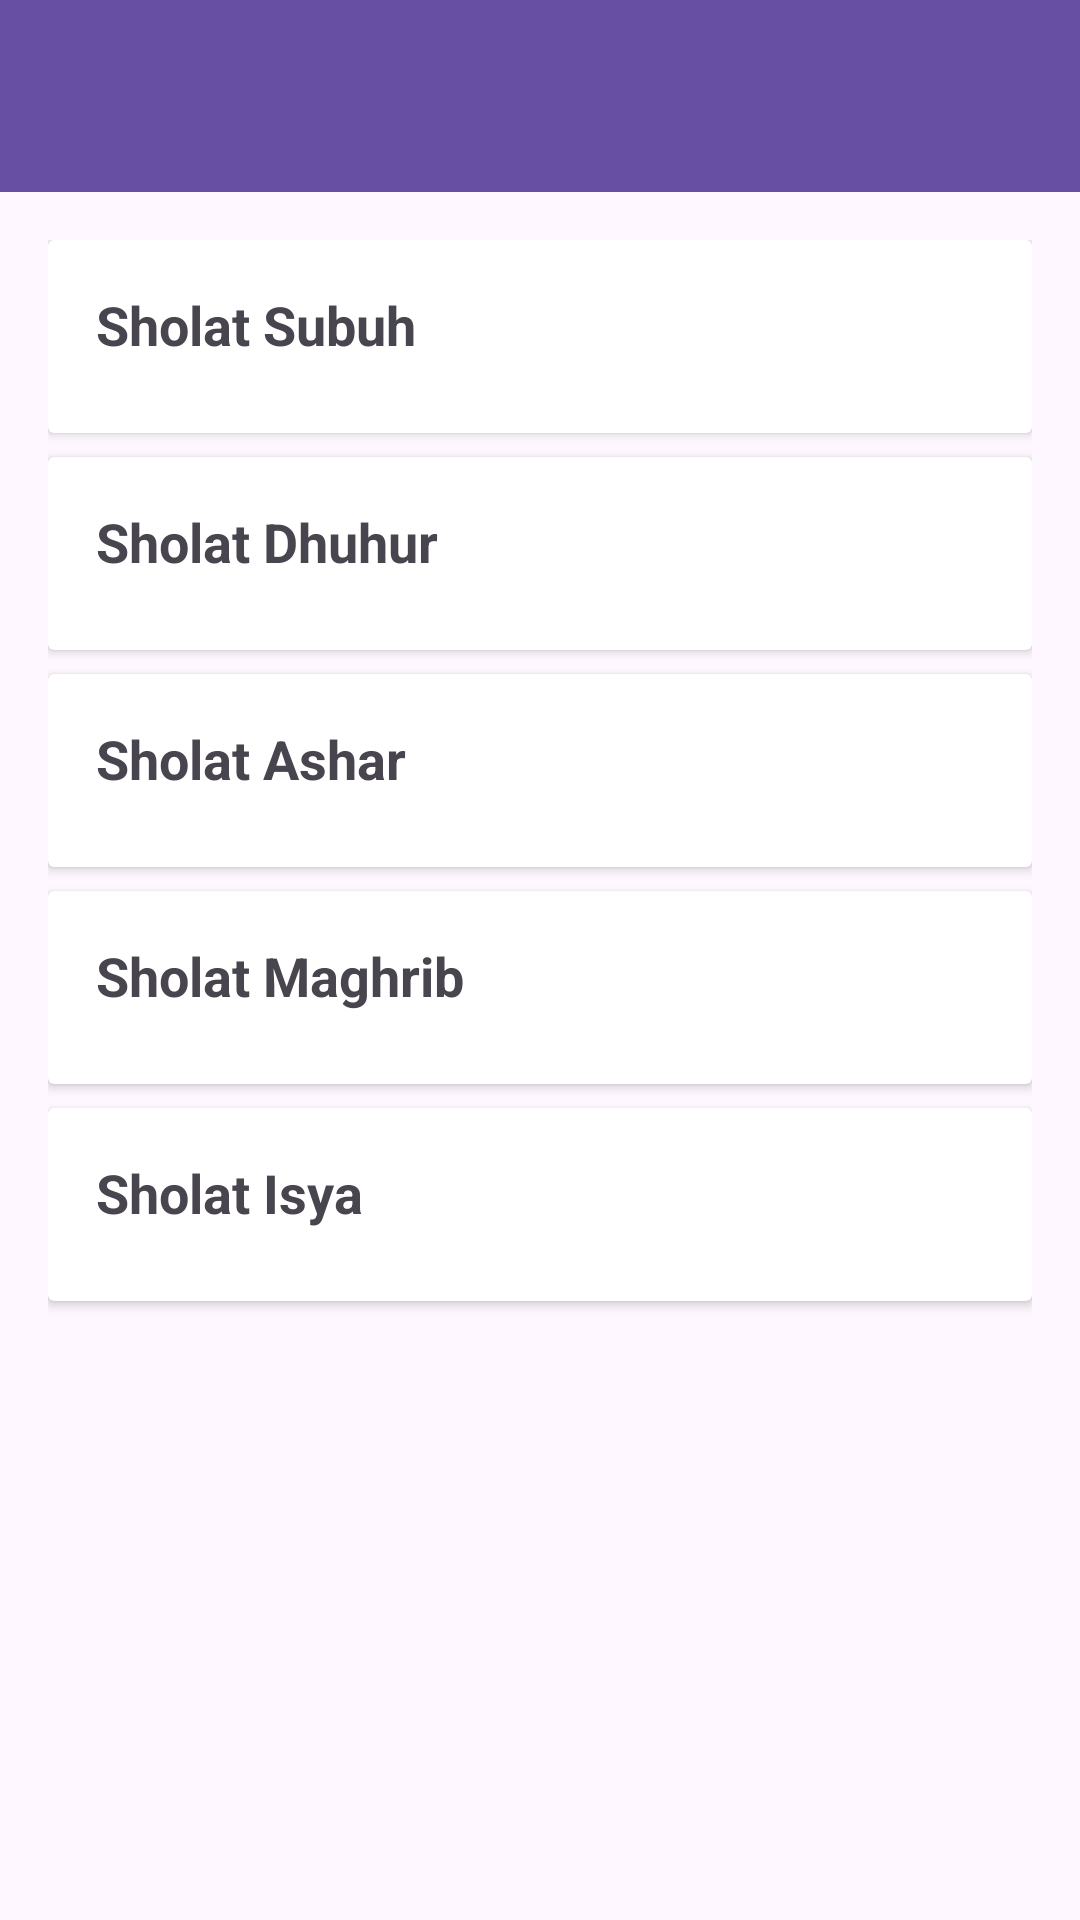

The Android layout XML behind this screen, and the referenced resources:
<!-- AndroidManifest.xml: application theme Theme.Tuntunan -->
<!-- res/layout/activity_page3.xml -->
<?xml version="1.0" encoding="utf-8"?>
<RelativeLayout xmlns:android="http://schemas.android.com/apk/res/android"
    xmlns:app="http://schemas.android.com/apk/res-auto"
    android:layout_width="match_parent"
    android:layout_height="match_parent">

    
    <androidx.appcompat.widget.Toolbar
        android:id="@+id/toolbar"
        android:layout_width="match_parent"
        android:layout_height="wrap_content"
        android:background="?attr/colorPrimary"
        android:theme="@style/ThemeOverlay.AppCompat.Dark.ActionBar"
        android:popupTheme="@style/ThemeOverlay.AppCompat.Light" />

    
    <ScrollView
        android:layout_width="match_parent"
        android:layout_height="match_parent"
        android:layout_below="@id/toolbar">
        <LinearLayout
            android:layout_width="match_parent"
            android:layout_height="wrap_content"
            android:orientation="vertical"
            android:padding="16dp">

            
            <androidx.cardview.widget.CardView
                android:layout_width="match_parent"
                android:layout_height="wrap_content"
                android:layout_marginBottom="8dp"
                android:elevation="4dp">

                <LinearLayout
                    android:layout_width="match_parent"
                    android:layout_height="wrap_content"
                    android:orientation="vertical"
                    android:padding="16dp">

                    <TextView
                        android:id="@+id/subuhTitle"
                        android:layout_width="match_parent"
                        android:layout_height="wrap_content"
                        android:text="Sholat Subuh"
                        android:textSize="18sp"
                        android:textStyle="bold"
                        android:paddingBottom="8dp" />

                    <TextView
                        android:id="@+id/subuhContent"
                        android:layout_width="match_parent"
                        android:layout_height="wrap_content"
                        android:text="Wudlu' menurut bahasa artinya bersih dan indah..."
                        android:visibility="gone"
                        android:textSize="16sp" />
                </LinearLayout>
            </androidx.cardview.widget.CardView>

            
            <androidx.cardview.widget.CardView
                android:layout_width="match_parent"
                android:layout_height="wrap_content"
                android:layout_marginBottom="8dp"
                android:elevation="4dp">

                <LinearLayout
                    android:layout_width="match_parent"
                    android:layout_height="wrap_content"
                    android:orientation="vertical"
                    android:padding="16dp">

                    <TextView
                        android:id="@+id/dhuhurTitle"
                        android:layout_width="match_parent"
                        android:layout_height="wrap_content"
                        android:text="Sholat Dhuhur"
                        android:textSize="18sp"
                        android:textStyle="bold"
                        android:paddingBottom="8dp" />

                    <TextView
                        android:id="@+id/dhuhurContent"
                        android:layout_width="match_parent"
                        android:layout_height="wrap_content"
                        android:text="Isi dari Fardhu Wudhu..."
                        android:visibility="gone"
                        android:textSize="16sp" />
                </LinearLayout>
            </androidx.cardview.widget.CardView>

            
            <androidx.cardview.widget.CardView
                android:layout_width="match_parent"
                android:layout_height="wrap_content"
                android:layout_marginBottom="8dp"
                android:elevation="4dp">

                <LinearLayout
                    android:layout_width="match_parent"
                    android:layout_height="wrap_content"
                    android:orientation="vertical"
                    android:padding="16dp">

                    <TextView
                        android:id="@+id/asharTitle"
                        android:layout_width="match_parent"
                        android:layout_height="wrap_content"
                        android:text="Sholat Ashar"
                        android:textSize="18sp"
                        android:textStyle="bold"
                        android:paddingBottom="8dp" />

                    <TextView
                        android:id="@+id/asharContent"
                        android:layout_width="match_parent"
                        android:layout_height="wrap_content"
                        android:text="Isi dari Sunnah Tayamum.."
                        android:visibility="gone"
                        android:textSize="16sp" />
                </LinearLayout>
            </androidx.cardview.widget.CardView>

            
            <androidx.cardview.widget.CardView
                android:layout_width="match_parent"
                android:layout_height="wrap_content"
                android:layout_marginBottom="8dp"
                android:elevation="4dp">

                <LinearLayout
                    android:layout_width="match_parent"
                    android:layout_height="wrap_content"
                    android:orientation="vertical"
                    android:padding="16dp">

                    <TextView
                        android:id="@+id/maghribTitle"
                        android:layout_width="match_parent"
                        android:layout_height="wrap_content"
                        android:text="Sholat Maghrib"
                        android:textSize="18sp"
                        android:textStyle="bold"
                        android:paddingBottom="8dp" />

                    <TextView
                        android:id="@+id/maghribContent"
                        android:layout_width="match_parent"
                        android:layout_height="wrap_content"
                        android:text="Isi dari Syarat Tayamum..."
                        android:visibility="gone"
                        android:textSize="16sp" />
                </LinearLayout>
            </androidx.cardview.widget.CardView>

            
            <androidx.cardview.widget.CardView
                android:layout_width="match_parent"
                android:layout_height="wrap_content"
                android:layout_marginBottom="8dp"
                android:elevation="4dp">

                <LinearLayout
                    android:layout_width="match_parent"
                    android:layout_height="wrap_content"
                    android:orientation="vertical"
                    android:padding="16dp">

                    <TextView
                        android:id="@+id/isyaTitle"
                        android:layout_width="match_parent"
                        android:layout_height="wrap_content"
                        android:text="Sholat Isya"
                        android:textSize="18sp"
                        android:textStyle="bold"
                        android:paddingBottom="8dp" />

                    <TextView
                        android:id="@+id/isyaContent"
                        android:layout_width="match_parent"
                        android:layout_height="wrap_content"
                        android:text="Wudlu' menurut bahasa artinya bersih dan indah..."
                        android:visibility="gone"
                        android:textSize="16sp" />
                </LinearLayout>
            </androidx.cardview.widget.CardView>
        </LinearLayout>
    </ScrollView>
</RelativeLayout>
<!-- resources referenced by this layout -->
<resources>
  <style name="Theme.Tuntunan" parent="Base.Theme.Tuntunan" />
  <style name="Base.Theme.Tuntunan" parent="Theme.Material3.DayNight.NoActionBar">
          
          
      </style>
</resources>
